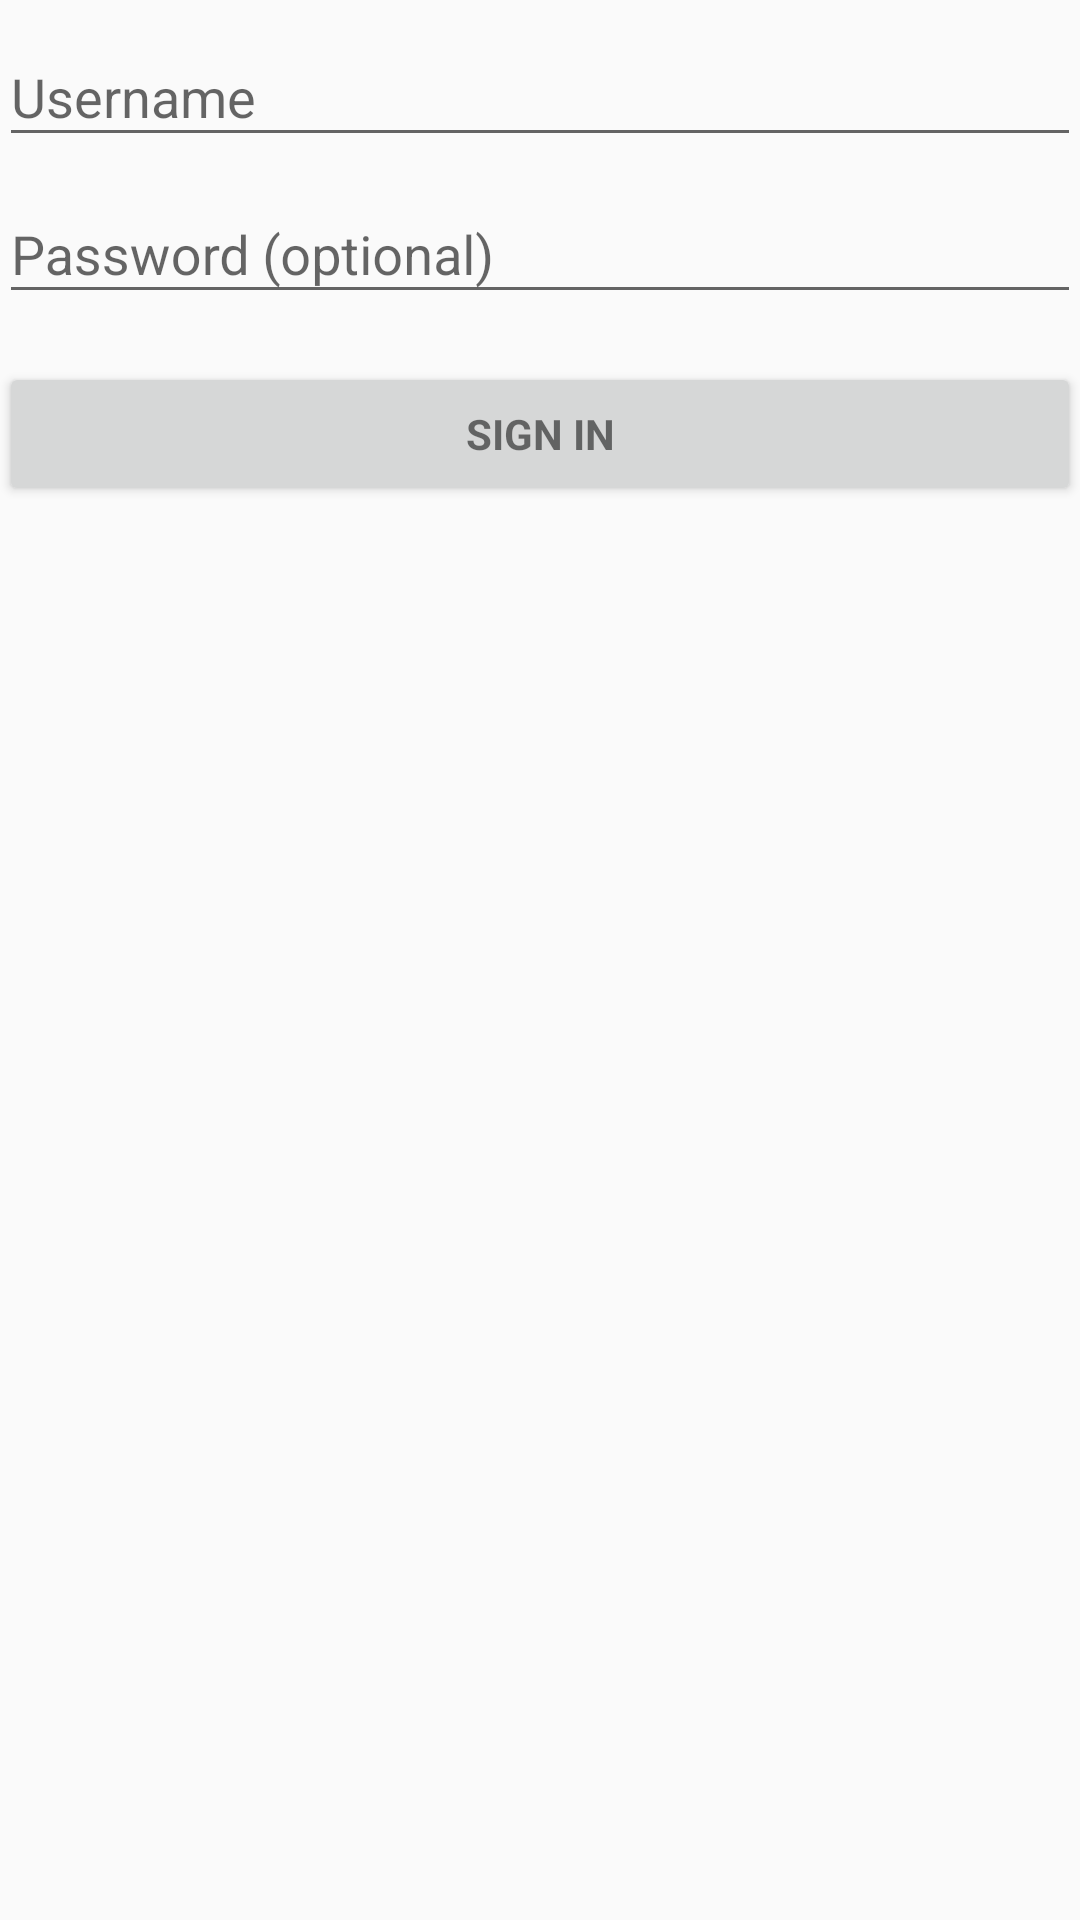

Here is an Android app screen rendered from its layout file. Give the layout XML and the strings, colors and styles it references.
<!-- AndroidManifest.xml: application theme AppTheme -->
<!-- res/layout/activity_login.xml -->
<LinearLayout xmlns:android="http://schemas.android.com/apk/res/android"
    xmlns:tools="http://schemas.android.com/tools"
    android:layout_width="match_parent"
    android:layout_height="match_parent"
    android:gravity="center_horizontal"
    android:orientation="vertical"
    android:paddingBottom="@dimen/activity_vertical_margin"
    android:paddingLeft="@dimen/activity_horizontal_margin"
    android:paddingRight="@dimen/activity_horizontal_margin"
    android:paddingTop="@dimen/activity_vertical_margin"
    tools:context="day01.swomfire.restaurantapp.LoginActivity">

    
    <ProgressBar
        android:id="@+id/login_progress"
        style="?android:attr/progressBarStyleLarge"
        android:layout_width="wrap_content"
        android:layout_height="wrap_content"
        android:layout_marginBottom="8dp"
        android:visibility="gone" />

    <ScrollView
        android:id="@+id/login_form"
        android:layout_width="match_parent"
        android:layout_height="match_parent">

        <LinearLayout
            android:id="@+id/email_login_form"
            android:layout_width="match_parent"
            android:layout_height="wrap_content"
            android:orientation="vertical">

            <android.support.design.widget.TextInputLayout
                android:layout_width="match_parent"
                android:layout_height="wrap_content">

                <AutoCompleteTextView
                    android:id="@+id/username"
                    android:layout_width="match_parent"
                    android:layout_height="wrap_content"
                    android:hint="Username"
                    android:inputType="textEmailAddress"
                    android:maxLines="1"
                    android:singleLine="true" />

            </android.support.design.widget.TextInputLayout>

            <android.support.design.widget.TextInputLayout
                android:layout_width="match_parent"
                android:layout_height="wrap_content">

                <EditText
                    android:id="@+id/password"
                    android:layout_width="match_parent"
                    android:layout_height="wrap_content"
                    android:hint="@string/prompt_password"
                    android:imeActionId="6"
                    android:imeActionLabel="@string/action_sign_in_short"
                    android:imeOptions="actionUnspecified"
                    android:inputType="textPassword"
                    android:maxLines="1"
                    android:singleLine="true" />

            </android.support.design.widget.TextInputLayout>

            <Button
                android:id="@+id/email_sign_in_button"
                style="?android:textAppearanceSmall"
                android:layout_width="match_parent"
                android:layout_height="wrap_content"
                android:layout_marginTop="16dp"
                android:text="Sign in"
                android:textStyle="bold" />

        </LinearLayout>
    </ScrollView>
</LinearLayout>
<!-- resources referenced by this layout -->
<resources>
  <string name="action_sign_in_short">Sign in</string>
  <string name="prompt_password">Password (optional)</string>
  <style name="AppTheme" parent="Theme.AppCompat.Light.NoActionBar">
          
          <item name="android:actionBarStyle">@style/AppTheme.ActionBarStyle</item>
          <item name="colorPrimary">@color/colorPrimary</item>
          <item name="colorPrimaryDark">@color/colorPrimaryDark</item>
          <item name="colorAccent">@color/colorAccent</item>
      </style>
  <style name="AppTheme.ActionBarStyle" parent="@android:style/Widget.Holo.ActionBar">
          <item name="android:titleTextStyle">@style/AppTheme.ActionBarStyle.TitleTextStyle</item>
          <item name="android:displayOptions">none</item>
      </style>
  <color name="colorPrimary">#3F51B5</color>
  <color name="colorPrimaryDark">#303F9F</color>
  <color name="colorAccent">#FF4081</color>
  <style name="AppTheme.ActionBarStyle.TitleTextStyle">
          <item name="android:textColor">@color/colorActive</item>
          <item name="android:title" />
          <item name="android:icon">@null</item>
      </style>
  <color name="colorActive">#3399ff</color>
</resources>
